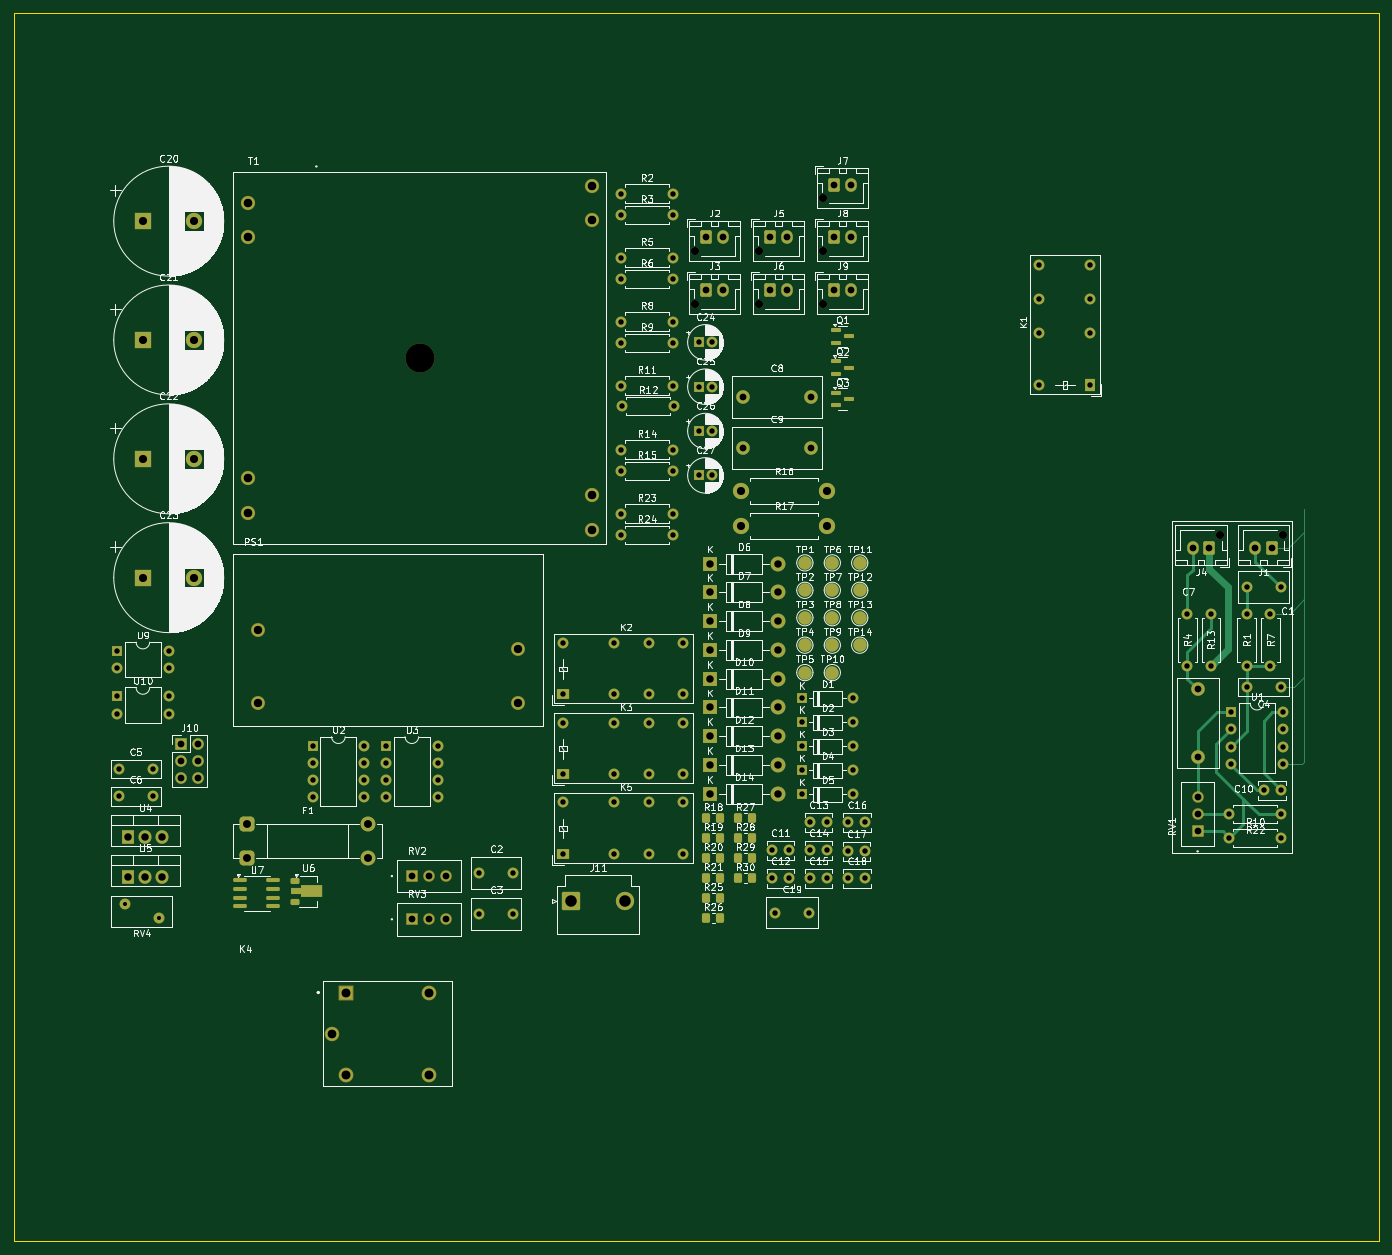
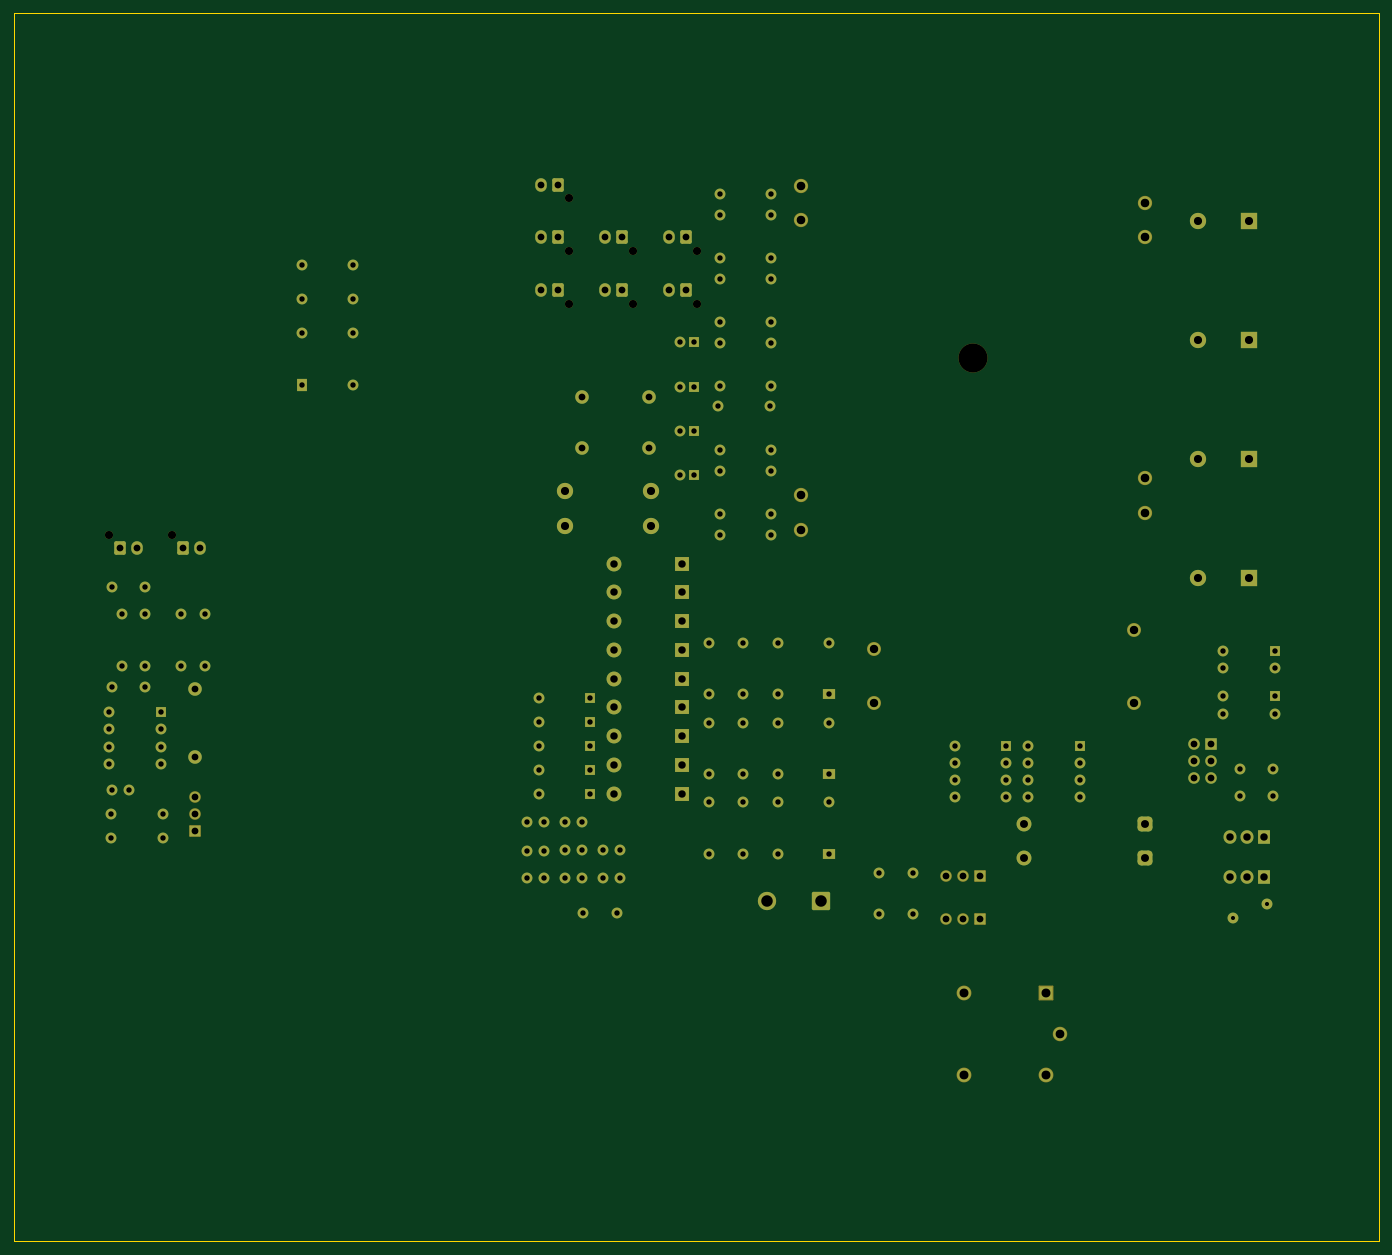
Circuit board: 10 layer files. Board 201.6 x 181.4 mm.
- bottom_copper: gain_box-B_Cu.gbl (18502 bytes)
- bottom_mask: gain_box-B_Mask.gbs (11338 bytes)
- paste: gain_box-B_Paste.gbp (451 bytes)
- bottom_silk: gain_box-B_Silkscreen.gbo (452 bytes)
- outline: gain_box-Edge_Cuts.gm1 (605 bytes)
- top_copper: gain_box-F_Cu.gtl (26075 bytes)
- top_mask: gain_box-F_Mask.gts (14046 bytes)
- paste: gain_box-F_Paste.gtp (3001 bytes)
- top_silk: gain_box-F_Silkscreen.gto (289211 bytes)
- drill: gain_box.drl (5068 bytes)

=== bottom_copper: gain_box-B_Cu.gbl (18502 bytes, source omitted) ===
=== bottom_mask: gain_box-B_Mask.gbs (11338 bytes, source omitted) ===
=== paste: gain_box-B_Paste.gbp ===
%TF.GenerationSoftware,KiCad,Pcbnew,8.0.5*%
%TF.CreationDate,2024-09-22T13:44:18+02:00*%
%TF.ProjectId,gain_box,6761696e-5f62-46f7-982e-6b696361645f,rev?*%
%TF.SameCoordinates,Original*%
%TF.FileFunction,Paste,Bot*%
%TF.FilePolarity,Positive*%
%FSLAX46Y46*%
G04 Gerber Fmt 4.6, Leading zero omitted, Abs format (unit mm)*
G04 Created by KiCad (PCBNEW 8.0.5) date 2024-09-22 13:44:18*
%MOMM*%
%LPD*%
G01*
G04 APERTURE LIST*
G04 APERTURE END LIST*
M02*

=== bottom_silk: gain_box-B_Silkscreen.gbo ===
%TF.GenerationSoftware,KiCad,Pcbnew,8.0.5*%
%TF.CreationDate,2024-09-22T13:44:18+02:00*%
%TF.ProjectId,gain_box,6761696e-5f62-46f7-982e-6b696361645f,rev?*%
%TF.SameCoordinates,Original*%
%TF.FileFunction,Legend,Bot*%
%TF.FilePolarity,Positive*%
%FSLAX46Y46*%
G04 Gerber Fmt 4.6, Leading zero omitted, Abs format (unit mm)*
G04 Created by KiCad (PCBNEW 8.0.5) date 2024-09-22 13:44:18*
%MOMM*%
%LPD*%
G01*
G04 APERTURE LIST*
G04 APERTURE END LIST*
M02*

=== outline: gain_box-Edge_Cuts.gm1 ===
%TF.GenerationSoftware,KiCad,Pcbnew,8.0.5*%
%TF.CreationDate,2024-09-22T13:44:18+02:00*%
%TF.ProjectId,gain_box,6761696e-5f62-46f7-982e-6b696361645f,rev?*%
%TF.SameCoordinates,Original*%
%TF.FileFunction,Profile,NP*%
%FSLAX46Y46*%
G04 Gerber Fmt 4.6, Leading zero omitted, Abs format (unit mm)*
G04 Created by KiCad (PCBNEW 8.0.5) date 2024-09-22 13:44:18*
%MOMM*%
%LPD*%
G01*
G04 APERTURE LIST*
%TA.AperFunction,Profile*%
%ADD10C,0.200000*%
%TD*%
G04 APERTURE END LIST*
D10*
X36300000Y-15800000D02*
X237880000Y-15800000D01*
X237880000Y-197180000D01*
X36300000Y-197180000D01*
X36300000Y-15800000D01*
M02*

=== top_copper: gain_box-F_Cu.gtl (26075 bytes, source omitted) ===
=== top_mask: gain_box-F_Mask.gts (14046 bytes, source omitted) ===
=== paste: gain_box-F_Paste.gtp (3001 bytes, source withheld) ===
=== top_silk: gain_box-F_Silkscreen.gto (289211 bytes, source omitted) ===
=== drill: gain_box.drl ===
M48
; DRILL file {KiCad 8.0.5} date 2024-09-22T13:44:18+0200
; FORMAT={-:-/ absolute / metric / decimal}
; #@! TF.CreationDate,2024-09-22T13:44:18+02:00
; #@! TF.GenerationSoftware,Kicad,Pcbnew,8.0.5
; #@! TF.FileFunction,MixedPlating,1,2
FMAT,2
METRIC
; #@! TA.AperFunction,Plated,PTH,ComponentDrill
T1C0.600
; #@! TA.AperFunction,Plated,PTH,ComponentDrill
T2C0.800
; #@! TA.AperFunction,Plated,PTH,ComponentDrill
T3C1.000
; #@! TA.AperFunction,Plated,PTH,ComponentDrill
T4C1.100
; #@! TA.AperFunction,Plated,PTH,ComponentDrill
T5C1.170
; #@! TA.AperFunction,Plated,PTH,ComponentDrill
T6C1.200
; #@! TA.AperFunction,Plated,PTH,ComponentDrill
T7C1.240
; #@! TA.AperFunction,Plated,PTH,ComponentDrill
T8C1.270
; #@! TA.AperFunction,Plated,PTH,ComponentDrill
T9C1.290
; #@! TA.AperFunction,Plated,PTH,ComponentDrill
T10C1.320
; #@! TA.AperFunction,Plated,PTH,ComponentDrill
T11C1.700
; #@! TA.AperFunction,NonPlated,NPTH,ComponentDrill
T12C1.200
; #@! TA.AperFunction,NonPlated,NPTH,ComponentDrill
T13C4.300
%
G90
G05
T1
X52.73Y-147.38
X57.73Y-149.48
T2
X51.58Y-110.01
X51.58Y-112.55
X51.58Y-116.71
X51.58Y-119.25
X51.83Y-127.41
X51.83Y-131.46
X56.83Y-127.41
X56.83Y-131.46
X59.2Y-110.01
X59.2Y-112.55
X59.2Y-116.71
X59.2Y-119.25
X80.45Y-123.98
X80.45Y-126.52
X80.45Y-129.06
X80.45Y-131.6
X88.07Y-123.98
X88.07Y-126.52
X88.07Y-129.06
X88.07Y-131.6
X91.3Y-123.98
X91.3Y-126.52
X91.3Y-129.06
X91.3Y-131.6
X98.92Y-123.98
X98.92Y-126.52
X98.92Y-129.06
X98.92Y-131.6
X105.08Y-142.73
X105.08Y-148.78
X110.08Y-142.73
X110.08Y-148.78
X117.405Y-108.765
X117.405Y-116.385
X117.405Y-120.56
X117.405Y-128.18
X117.405Y-132.355
X117.405Y-139.975
X125.025Y-108.765
X125.025Y-116.385
X125.025Y-120.56
X125.025Y-128.18
X125.025Y-132.355
X125.025Y-139.975
X126.0Y-42.46
X126.0Y-45.61
X126.0Y-51.91
X126.0Y-55.06
X126.0Y-61.36
X126.0Y-64.51
X126.0Y-70.81
X126.0Y-80.26
X126.0Y-83.41
X126.0Y-89.71
X126.0Y-92.86
X126.21Y-73.8
X130.105Y-108.765
X130.105Y-116.385
X130.105Y-120.56
X130.105Y-128.18
X130.105Y-132.355
X130.105Y-139.975
X133.62Y-42.46
X133.62Y-45.61
X133.62Y-51.91
X133.62Y-55.06
X133.62Y-61.36
X133.62Y-64.51
X133.62Y-70.81
X133.62Y-80.26
X133.62Y-83.41
X133.62Y-89.71
X133.62Y-92.86
X133.83Y-73.8
X135.185Y-108.765
X135.185Y-116.385
X135.185Y-120.56
X135.185Y-128.18
X135.185Y-132.355
X135.185Y-139.975
X137.46Y-64.41
X137.46Y-70.96
X137.46Y-77.51
X137.46Y-84.06
X139.46Y-64.41
X139.46Y-70.96
X139.46Y-77.51
X139.46Y-84.06
X148.29Y-139.43
X148.29Y-143.58
X148.74Y-148.63
X150.79Y-139.43
X150.79Y-143.58
X152.7Y-116.98
X152.7Y-120.53
X152.7Y-124.08
X152.7Y-127.63
X152.7Y-131.18
X153.74Y-148.63
X153.94Y-135.28
X153.94Y-139.43
X153.94Y-143.58
X156.44Y-135.28
X156.44Y-139.43
X156.44Y-143.58
X159.53Y-139.58
X159.59Y-135.28
X159.59Y-143.58
X160.32Y-116.98
X160.32Y-120.53
X160.32Y-124.08
X160.32Y-127.63
X160.32Y-131.18
X162.03Y-139.58
X162.09Y-135.28
X162.09Y-143.58
X187.7Y-52.93
X187.7Y-58.01
X187.7Y-63.09
X187.7Y-70.71
X195.32Y-52.93
X195.32Y-58.01
X195.32Y-63.09
X195.32Y-70.71
X209.65Y-104.52
X209.65Y-112.14
X213.15Y-104.52
X213.15Y-112.14
X215.84Y-134.08
X215.84Y-137.58
X216.1Y-119.03
X216.1Y-121.57
X216.1Y-124.11
X216.1Y-126.65
X218.4Y-100.58
X218.4Y-104.52
X218.4Y-112.14
X218.4Y-115.33
X220.9Y-130.58
X221.9Y-104.52
X221.9Y-112.14
X223.4Y-100.58
X223.4Y-115.33
X223.4Y-130.58
X223.46Y-134.08
X223.46Y-137.58
X223.72Y-119.03
X223.72Y-121.57
X223.72Y-124.11
X223.72Y-126.65
T3
X61.03Y-123.66
X61.03Y-126.2
X61.03Y-128.74
X63.57Y-123.66
X63.57Y-126.2
X63.57Y-128.74
X95.165Y-143.23
X95.165Y-149.61
X97.665Y-143.23
X97.665Y-149.61
X100.165Y-143.23
X100.165Y-149.61
X138.57Y-48.91
X138.57Y-56.71
X141.07Y-48.91
X141.07Y-56.71
X144.0Y-72.46
X144.0Y-80.01
X148.02Y-48.91
X148.02Y-56.71
X150.52Y-48.91
X150.52Y-56.71
X154.0Y-72.46
X154.0Y-80.01
X157.47Y-41.11
X157.47Y-48.91
X157.47Y-56.71
X159.97Y-41.11
X159.97Y-48.91
X159.97Y-56.71
X210.4Y-94.83
X211.15Y-115.58
X211.15Y-125.58
X211.15Y-131.58
X211.15Y-134.08
X211.15Y-136.58
X212.9Y-94.83
X219.65Y-94.83
X222.15Y-94.83
T4
X53.19Y-137.41
X53.19Y-143.37
X55.73Y-137.41
X55.73Y-143.37
X58.27Y-137.41
X58.27Y-143.37
X139.09Y-97.08
X139.09Y-101.33
X139.09Y-105.58
X139.09Y-109.83
X139.09Y-114.08
X139.09Y-118.33
X139.09Y-122.58
X139.09Y-126.83
X139.09Y-131.08
X149.25Y-97.08
X149.25Y-101.33
X149.25Y-105.58
X149.25Y-109.83
X149.25Y-114.08
X149.25Y-118.33
X149.25Y-122.58
X149.25Y-126.83
X149.25Y-131.08
T5
X70.82Y-135.53
X70.82Y-140.53
X88.62Y-135.53
X88.62Y-140.53
T6
X55.454Y-46.51
X55.454Y-64.06
X55.454Y-81.61
X55.454Y-99.16
X62.954Y-46.51
X62.954Y-64.06
X62.954Y-81.61
X62.954Y-99.16
X143.7Y-86.36
X143.7Y-91.51
X156.4Y-86.36
X156.4Y-91.51
T7
X72.35Y-106.93
X72.35Y-117.68
X110.85Y-109.68
X110.85Y-117.68
T8
X70.85Y-43.825
X70.85Y-48.905
X70.85Y-84.465
X70.85Y-89.545
X121.65Y-41.285
X121.65Y-46.365
X121.65Y-87.005
X121.65Y-92.085
T9
X83.39Y-166.545
T10
X85.39Y-160.545
X85.39Y-172.545
X97.59Y-160.545
X97.59Y-172.545
T11
X118.645Y-146.86
X126.565Y-146.86
T12
X136.97Y-50.91
X136.97Y-58.71
X146.42Y-50.91
X146.42Y-58.71
X155.87Y-43.11
X155.87Y-50.91
X155.87Y-58.71
X214.5Y-92.83
X223.75Y-92.83
T13
X96.25Y-66.685
M30

